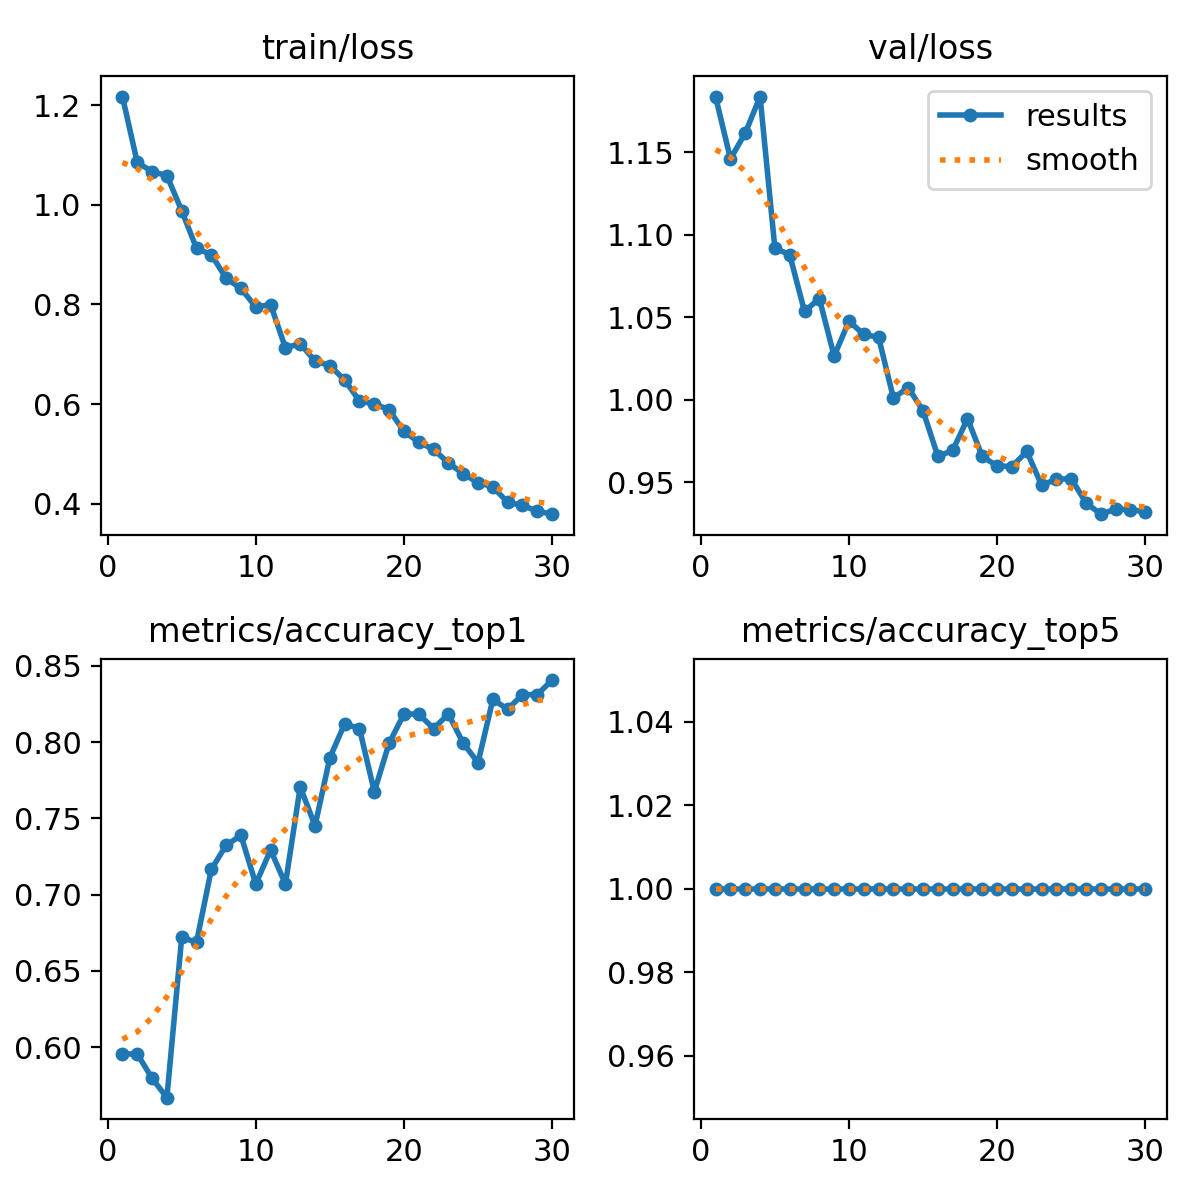

The data file committed next to this chart (first rows):
epoch, time, train/loss, metrics/accuracy_top1, metrics/accuracy_top5, val/loss, lr/pg0, lr/pg1, lr/pg2
1, 26.29, 1.217, 0.5955, 1, 1.184, 0.0002371, 0.0002371, 0.0002371
2, 48.25, 1.085, 0.5955, 1, 1.146, 0.0004594, 0.0004594, 0.0004594
3, 69.77, 1.067, 0.5796, 1, 1.162, 0.000666, 0.000666, 0.000666
4, 91.24, 1.058, 0.5669, 1, 1.184, 0.0006433, 0.0006433, 0.0006433
5, 113.3, 0.9881, 0.672, 1, 1.092, 0.0006198, 0.0006198, 0.0006198
6, 137, 0.9124, 0.6688, 1, 1.088, 0.0005962, 0.0005962, 0.0005962
7, 157.5, 0.8998, 0.7166, 1, 1.054, 0.0005726, 0.0005726, 0.0005726
8, 178.3, 0.8523, 0.7325, 1, 1.061, 0.0005491, 0.0005491, 0.0005491
9, 199.3, 0.8321, 0.7389, 1, 1.027, 0.0005255, 0.0005255, 0.0005255
10, 219.8, 0.7948, 0.707, 1, 1.048, 0.0005019, 0.0005019, 0.0005019
11, 240.3, 0.7997, 0.7293, 1, 1.04, 0.0004784, 0.0004784, 0.0004784
12, 261.9, 0.713, 0.707, 1, 1.038, 0.0004548, 0.0004548, 0.0004548
13, 283.4, 0.7213, 0.7707, 1, 1.001, 0.0004313, 0.0004313, 0.0004313
14, 305.9, 0.6864, 0.7452, 1, 1.007, 0.0004077, 0.0004077, 0.0004077
15, 329.3, 0.6772, 0.7898, 1, 0.9934, 0.0003841, 0.0003841, 0.0003841
16, 353.7, 0.6483, 0.8121, 1, 0.9658, 0.0003606, 0.0003606, 0.0003606
17, 378.1, 0.6063, 0.8089, 1, 0.9693, 0.000337, 0.000337, 0.000337
18, 401.5, 0.6002, 0.7675, 1, 0.9886, 0.0003134, 0.0003134, 0.0003134
19, 425.8, 0.5887, 0.7994, 1, 0.9657, 0.0002899, 0.0002899, 0.0002899
20, 449.6, 0.5451, 0.8185, 1, 0.96, 0.0002663, 0.0002663, 0.0002663
21, 500.5, 0.5237, 0.8185, 1, 0.9596, 0.0002428, 0.0002428, 0.0002428
22, 525.7, 0.5089, 0.8089, 1, 0.9688, 0.0002192, 0.0002192, 0.0002192
23, 551.1, 0.482, 0.8185, 1, 0.9484, 0.0001956, 0.0001956, 0.0001956
24, 576.8, 0.4602, 0.7994, 1, 0.9519, 0.0001721, 0.0001721, 0.0001721
25, 599.8, 0.4423, 0.7866, 1, 0.9523, 0.0001485, 0.0001485, 0.0001485
26, 624.1, 0.4342, 0.828, 1, 0.9376, 0.000125, 0.000125, 0.000125
27, 646.7, 0.4028, 0.8217, 1, 0.9308, 0.0001014, 0.0001014, 0.0001014
28, 669.6, 0.3968, 0.8312, 1, 0.9338, 7.7826e-05, 7.7826e-05, 7.7826e-05
29, 692.3, 0.3851, 0.8312, 1, 0.9335, 5.4264e-05, 5.4264e-05, 5.4264e-05
30, 714.1, 0.3791, 0.8408, 1, 0.9323, 3.0702e-05, 3.0702e-05, 3.0702e-05
